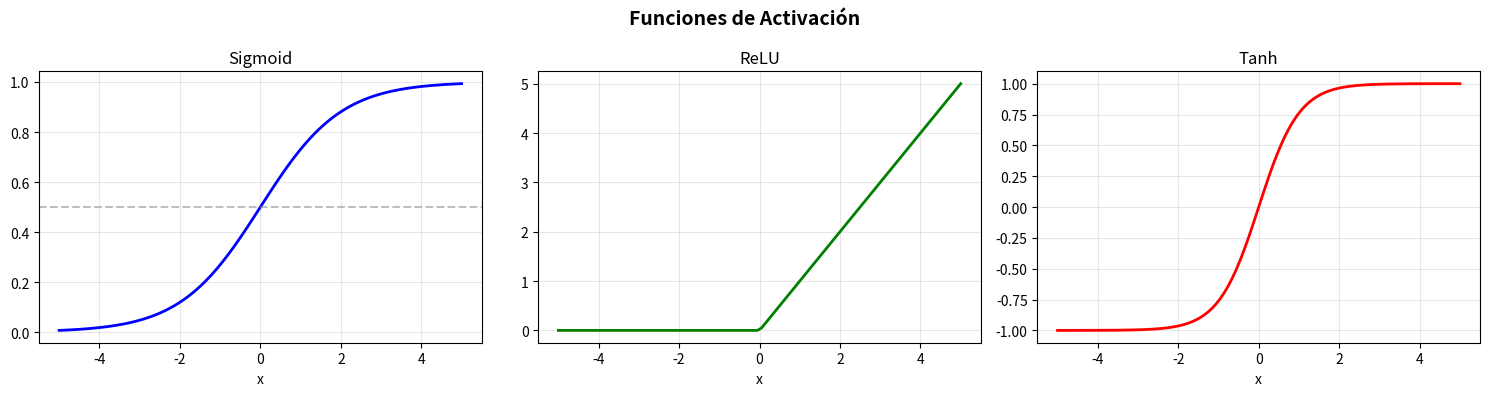

Write Python code to recreate this figure.
import numpy as np
import matplotlib.pyplot as plt

# 1. Grafica las 3 funciones de activación (sigmoid, relu, tanh) en un solo subplot
#    con leyenda, grilla, y colores distintos. Rango x: [-6, 6]

fig, axes = plt.subplots(1, 3, figsize=(15, 4))
# axes es un array de 3 ejes

x = np.linspace(-5, 5, 100)

# Subplot 1: Sigmoid
axes[0].plot(x, 1 / (1 + np.exp(-x)), color='blue', linewidth=2)
axes[0].set_title('Sigmoid')
axes[0].axhline(y=0.5, color='gray', linestyle='--', alpha=0.5)

# Subplot 2: ReLU
axes[1].plot(x, np.maximum(0, x), color='green', linewidth=2)
axes[1].set_title('ReLU')

# Subplot 3: Tanh
axes[2].plot(x, np.tanh(x), color='red', linewidth=2)
axes[2].set_title('Tanh')

for ax in axes:
    ax.grid(True, alpha=0.3)
    ax.set_xlabel('x')

plt.suptitle('Funciones de Activación', fontsize=14, fontweight='bold')
plt.tight_layout()
plt.show()
